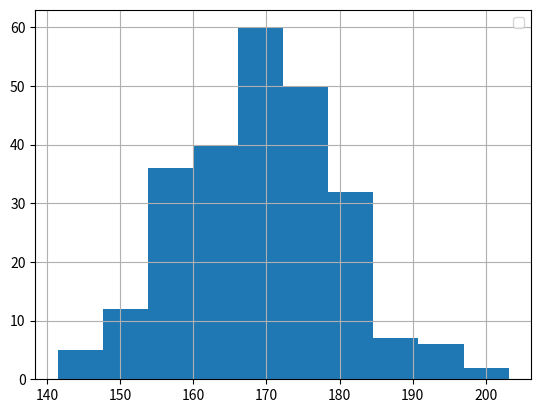

Write Python code to recreate this figure.
import matplotlib.pyplot as plt
import numpy as np
import seaborn as sns
import pandas as pd

random_number = np.random.normal(170, 10, 250);

print(random_number);

plt.hist(random_number);
plt.grid();
plt.legend();
plt.show();
